Photos from the image-classification dataset "Learning" in the GitHub repository Amram15/RadarTesting. Its 6 classes are: drinking, falling, picking up, sitting, standing, walking.

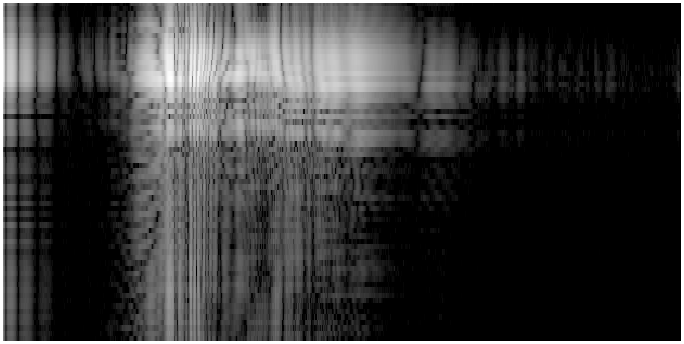
Label: sitting

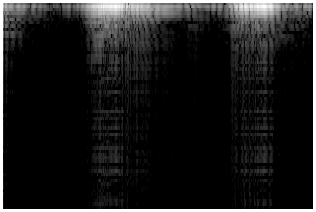
Label: picking up

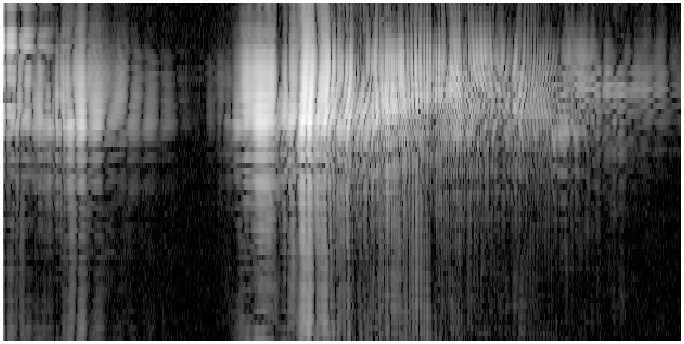
Label: falling

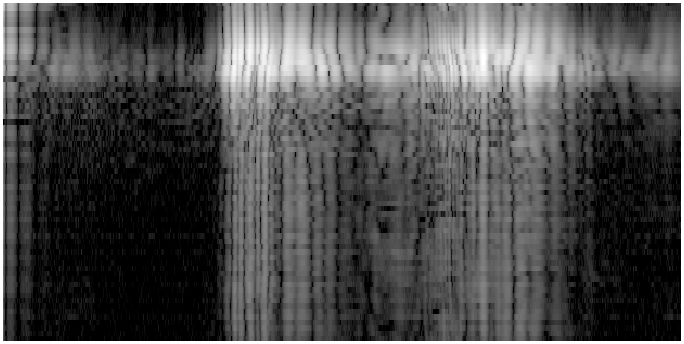
Label: drinking

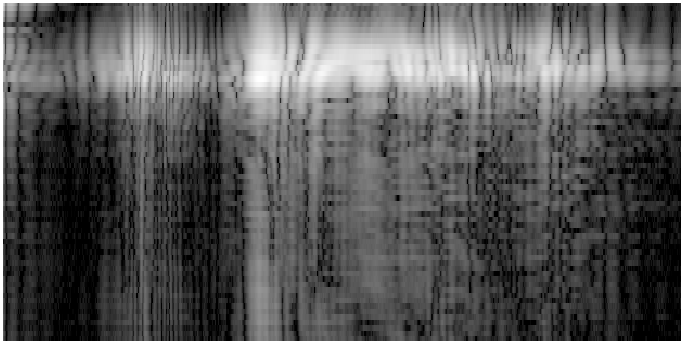
Label: standing

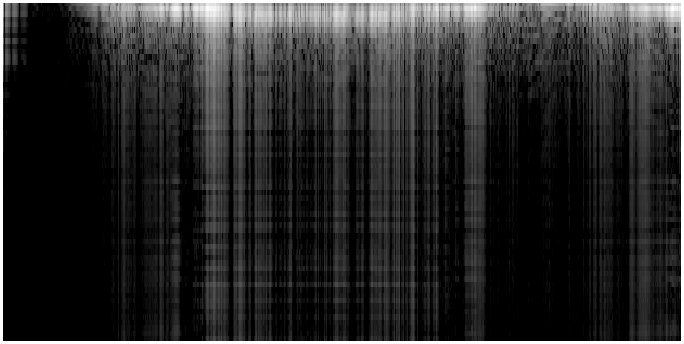
Label: walking
